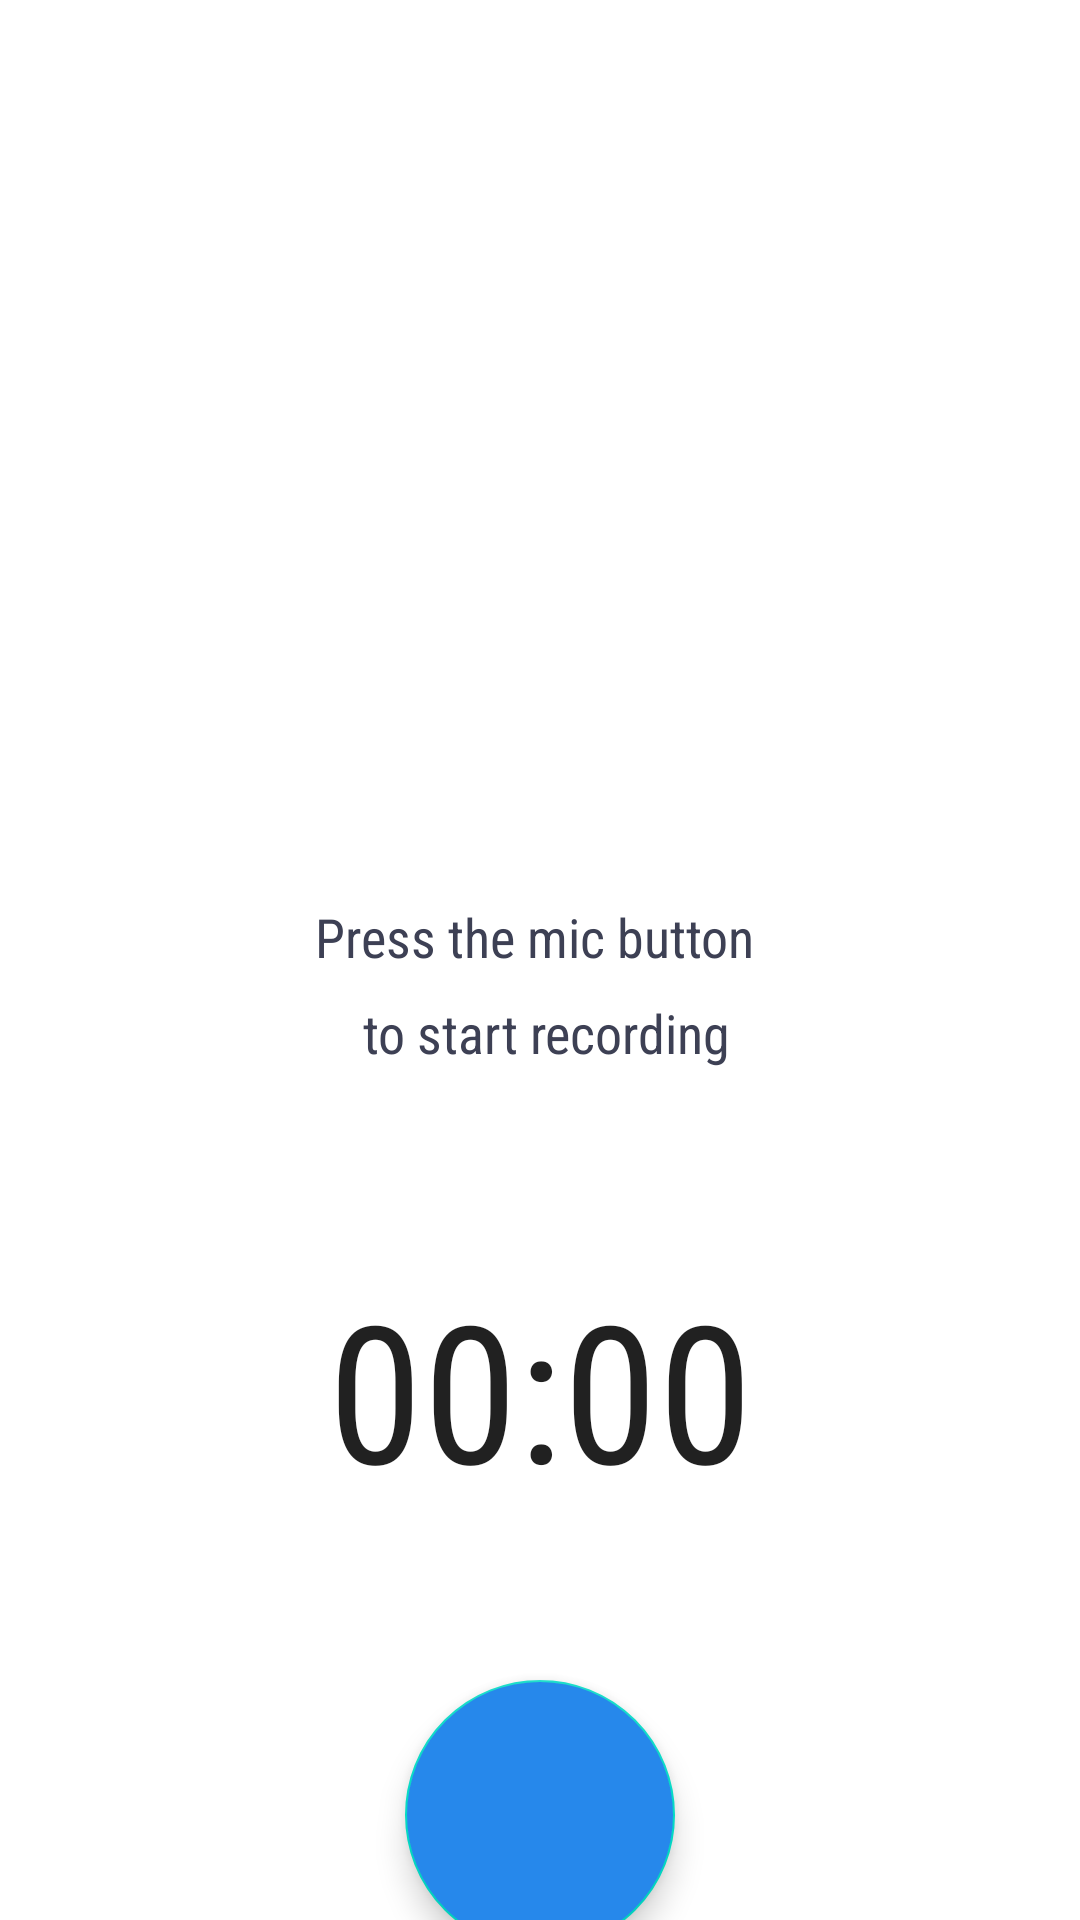

Produce the Android XML layout that renders to this screen, including the resource entries it uses.
<!-- AndroidManifest.xml: application theme Theme.AudioRecorderFinalChoice -->
<!-- res/layout/fragment_record.xml -->
<?xml version="1.0" encoding="utf-8"?>
<androidx.constraintlayout.widget.ConstraintLayout xmlns:android="http://schemas.android.com/apk/res/android"
    xmlns:tools="http://schemas.android.com/tools"
    android:layout_width="match_parent"
    android:layout_height="match_parent"
    xmlns:app="http://schemas.android.com/apk/res-auto"
    tools:context=".RecordFragment">
    <TextView
        android:id="@+id/tv_hint_for_user"
        android:layout_width="wrap_content"
        android:layout_height="wrap_content"
        android:text="@string/press_mic"
        android:textSize="18sp"
        android:textColor="@color/darkBlue"
        android:textAlignment="center"
        android:lineHeight="32dp"
        android:layout_marginEnd="32dp"
        android:layout_marginStart="32dp"
        app:layout_constraintTop_toTopOf="parent"
        android:fontFamily="sans-serif-condensed"
        app:layout_constraintStart_toStartOf="parent"
        app:layout_constraintEnd_toEndOf="parent"
        android:layout_marginTop="300dp"
        tools:targetApi="p" />
    <Chronometer
        android:id="@+id/chronometer"
        android:layout_width="wrap_content"
        android:layout_height="wrap_content"
        app:layout_constraintTop_toBottomOf="@id/tv_hint_for_user"
        app:layout_constraintStart_toStartOf="parent"
        app:layout_constraintEnd_toEndOf="parent"
        android:layout_marginTop="64dp"
        android:fontFamily="sans-serif-condensed"
        android:textSize="64sp"
        />

    <com.google.android.material.floatingactionbutton.FloatingActionButton
        android:id="@+id/recordBtn"
        android:layout_width="wrap_content"
        android:layout_height="wrap_content"
        android:layout_marginTop="64dp"
        android:backgroundTint="@color/blue"
        android:scaleType="center"
        android:src="@drawable/ic_baseline_mic_none_24"
        app:fabCustomSize="90dp"
        app:layout_constraintBottom_toBottomOf="parent"
        app:layout_constraintEnd_toEndOf="parent"
        app:layout_constraintStart_toStartOf="parent"
        app:layout_constraintTop_toBottomOf="@id/chronometer"
        app:tint="@color/white" />

    <ImageButton
        android:background="@color/white"
        android:id="@+id/list_record_btn"
        android:layout_width="wrap_content"
        android:layout_height="wrap_content"
        android:padding="16dp"
        android:src="@drawable/ic_baseline_list_24"
        app:layout_constraintBottom_toBottomOf="@id/recordBtn"
        app:layout_constraintEnd_toEndOf="parent"
        app:layout_constraintStart_toEndOf="@id/recordBtn"
        app:layout_constraintTop_toTopOf="@id/recordBtn"
        />

</androidx.constraintlayout.widget.ConstraintLayout>
<!-- resources referenced by this layout -->
<resources>
  <color name="blue">#2688EB</color>
  <color name="darkBlue">#3D4054</color>
  <color name="white">#FFFFFFFF</color>
  <string name="press_mic">Press the mic button \n to start recording</string>
  <style name="Theme.AudioRecorderFinalChoice" parent="Theme.MaterialComponents.Light.NoActionBar">
          
          <item name="colorPrimary">@color/purple_500</item>
          <item name="colorPrimaryVariant">@color/purple_700</item>
          <item name="colorOnPrimary">@color/white</item>
          
          <item name="colorSecondary">@color/teal_200</item>
          <item name="colorSecondaryVariant">@color/teal_700</item>
          <item name="colorOnSecondary">@color/black</item>
          
          <item name="android:statusBarColor">?attr/colorPrimaryVariant</item>
          
      </style>
  <color name="purple_500">#FF6200EE</color>
  <color name="purple_700">#FF3700B3</color>
  <color name="teal_200">#FF03DAC5</color>
  <color name="teal_700">#FF018786</color>
  <color name="black">#FF000000</color>
</resources>
